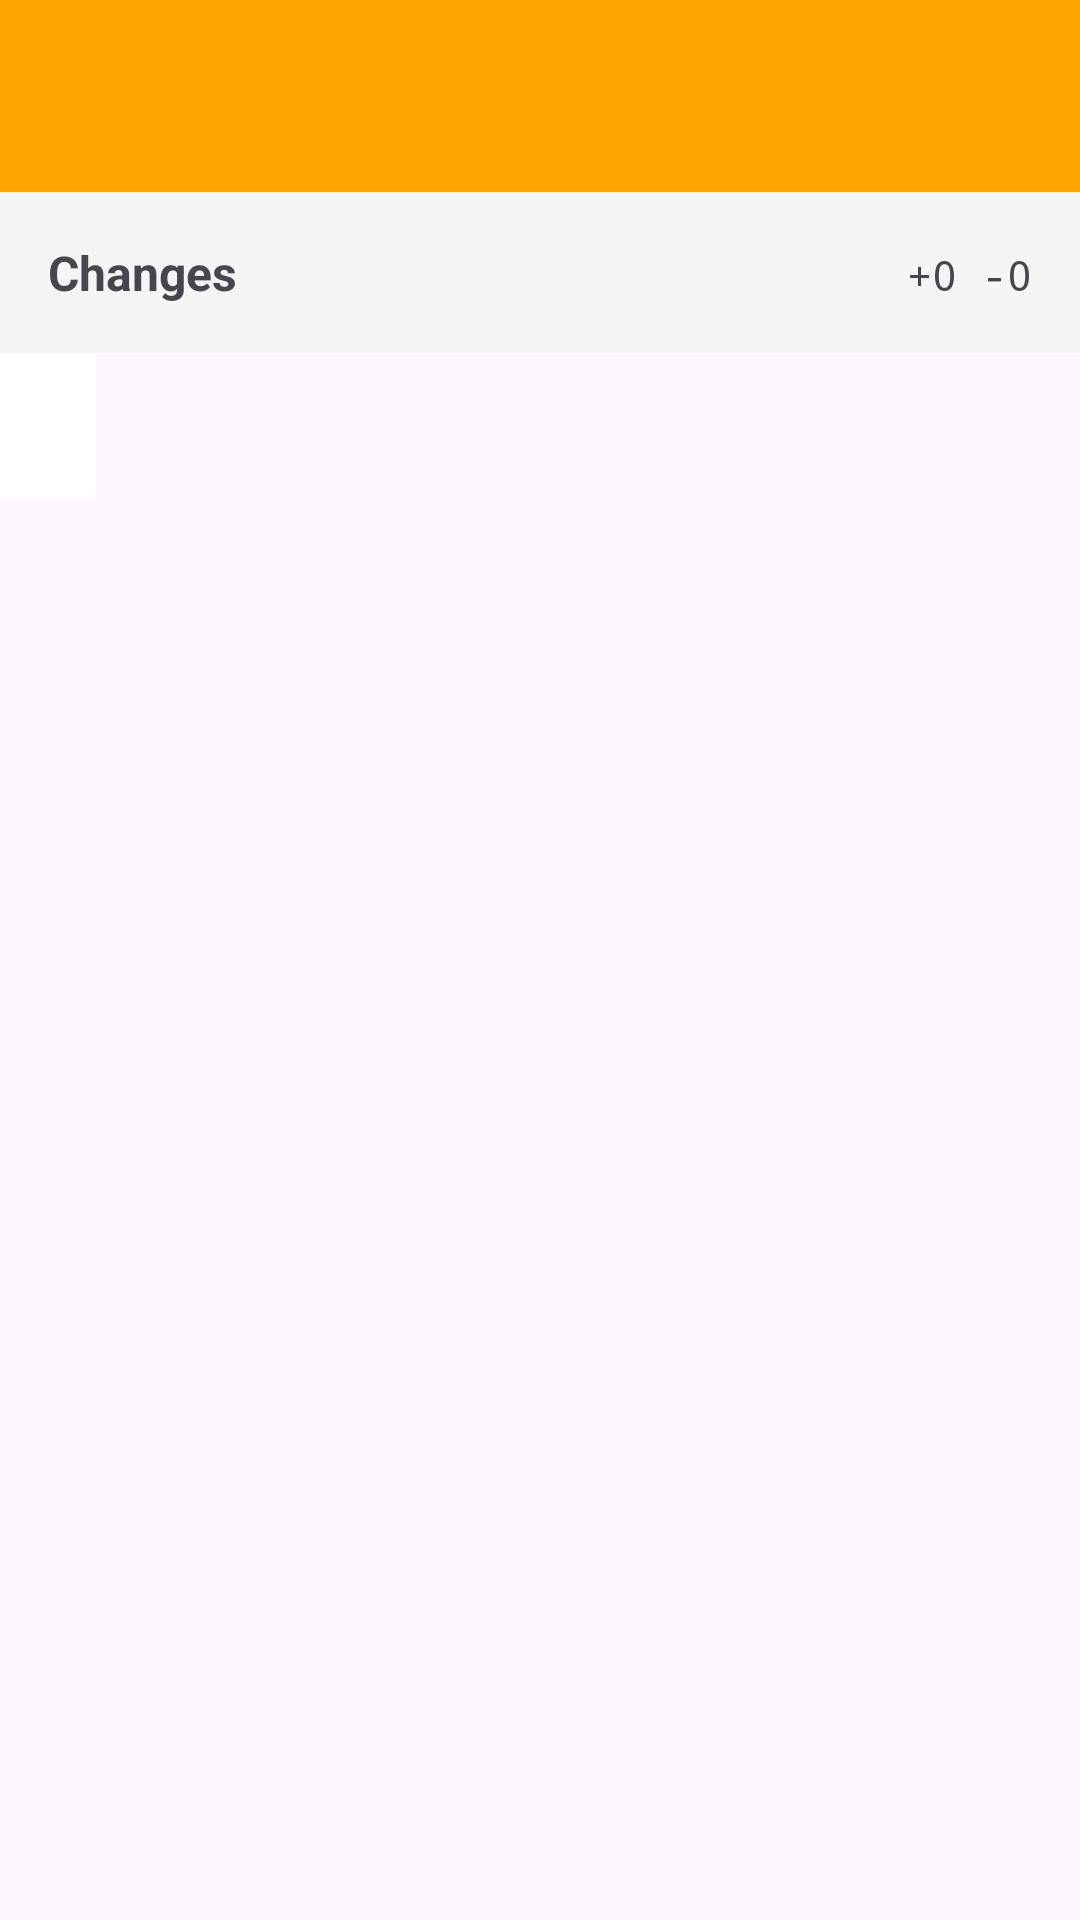

The Android layout XML behind this screen, and the referenced resources:
<!-- AndroidManifest.xml: application theme Theme.Gitofy -->
<!-- res/layout/activity_file_diff.xml -->
<?xml version="1.0" encoding="utf-8"?>
<LinearLayout xmlns:android="http://schemas.android.com/apk/res/android"
    xmlns:app="http://schemas.android.com/apk/res-auto"
    android:layout_width="match_parent"
    android:layout_height="match_parent"
    android:orientation="vertical">

    <androidx.appcompat.widget.Toolbar
        android:id="@+id/toolbar"
        android:layout_width="match_parent"
        android:layout_height="?attr/actionBarSize"
        android:background="@color/colorPrimary"
        android:theme="@style/ThemeOverlay.AppCompat.Dark.ActionBar"
        app:popupTheme="@style/ThemeOverlay.AppCompat.Light" />

    <LinearLayout
        android:layout_width="match_parent"
        android:layout_height="wrap_content"
        android:orientation="horizontal"
        android:padding="16dp"
        android:background="#F5F5F5">

        <TextView
            android:layout_width="0dp"
            android:layout_height="wrap_content"
            android:layout_weight="1"
            android:text="Changes"
            android:textSize="16sp"
            android:textStyle="bold" />

        <TextView
            android:id="@+id/statsTextView"
            android:layout_width="wrap_content"
            android:layout_height="wrap_content"
            android:text="+0 -0"
            android:fontFamily="monospace"
            android:textSize="14sp" />

    </LinearLayout>

    <HorizontalScrollView
        android:layout_width="match_parent"
        android:layout_height="match_parent">

        <ScrollView
            android:layout_width="wrap_content"
            android:layout_height="match_parent">

            <TextView
                android:id="@+id/diffTextView"
                android:layout_width="wrap_content"
                android:layout_height="wrap_content"
                android:padding="16dp"
                android:fontFamily="monospace"
                android:textSize="12sp"
                android:textColor="@android:color/black"
                android:background="@android:color/white" />

        </ScrollView>

    </HorizontalScrollView>

</LinearLayout>
<!-- resources referenced by this layout -->
<resources>
  <color name="colorPrimary">#FFA500</color>
  <style name="Theme.Gitofy" parent="Base.Theme.Gitofy" />
  <style name="Base.Theme.Gitofy" parent="Theme.Material3.DayNight.NoActionBar">
          
          
      </style>
</resources>
